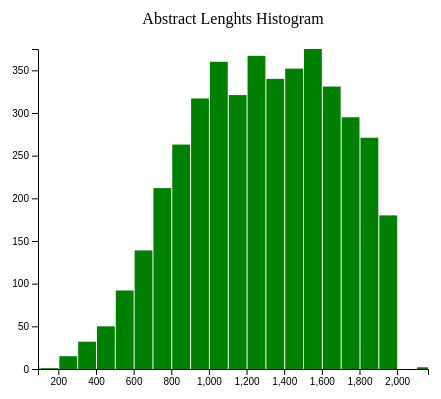
D3 v6 page, settled after 360 driven frames (6 s of simulated time); the page loaded 1 data file(s).


// ── histogram.js
async function hist() {
  // set the dimensions and margins of the graph
  const margin = { top: 50, right: 30, bottom: 30, left: 40 },
    width = 460 - margin.left - margin.right,
    height = 400 - margin.top - margin.bottom;

  // append the svg object to the body of the page
  const svg = d3
    .select("#wrapper")
    .append("svg")
    .attr("width", width + margin.left + margin.right)
    .attr("height", height + margin.top + margin.bottom)
    .append("g")
    .attr("transform", `translate(${margin.left},${margin.top})`);

  // get the data
  await d3.json("hist_data.json").then((data) => {
    const abstractAccessor = (d) => d.abstract;
    // X axis: scale and draw:
    const x = d3
      .scaleLinear()
      .domain(d3.extent(data, abstractAccessor)) // can use this instead of 1000 to have the max of data: d3.max(data, function(d) { return +d.price })
      .range([0, width]);
    svg
      .append("g")
      .attr("transform", `translate(0, ${height})`)
      .call(d3.axisBottom(x));

    // set the parameters for the histogram
    const histogram = d3
      .histogram()
      .value(function (d) {
        return d.abstract;
      }) // I need to give the vector of value
      .domain(x.domain()) // then the domain of the graphic
      .thresholds(x.ticks(20)); // then the numbers of bins

    // And apply this function to data to get the bins
    const bins = histogram(data);

    // Y axis: scale and draw:
    const y = d3.scaleLinear().range([height, 0]);
    y.domain([
      0,
      d3.max(bins, function (d) {
        return d.length;
      }),
    ]); // d3.hist has to be called before the Y axis obviously
    svg.append("g").call(d3.axisLeft(y));

    // append the bar rectangles to the svg element
    svg
      .insert("g", "*")
      .attr("fill", "green")
      .selectAll("rect")
      .data(bins)
      .join("rect")
      .attr("x", 1)
      .attr("transform", (d) => `translate(${x(d.x0)} , ${y(d.length)})`)
      .attr("width", (d) => x(d.x1) - x(d.x0) - 1)
      .attr("height", function (d) {
        return height - y(d.length);
      })
      // .attr("y", d => height - y(d.length))
      .style("fill", "dark");

    svg
      .append("text")
      .attr("x", width / 2)
      .attr("y", 0 - margin.top / 2)
      .attr("text-anchor", "middle")
      .style("font-size", "16px")
      .text("Abstract Lenghts Histogram");

   
  });

}
hist();


### data: hist_data.json
[
 {
  "abstract": 1795
 },
 {
  "abstract": 1469
 },
 {
  "abstract": 1353
 },
 {
  "abstract": 1833
 },
 {
  "abstract": 1824
 },
 {
  "abstract": 1908
 },
 {
  "abstract": 1216
 },
 {
  "abstract": 819
 },
 "... 4,309 more items"
]